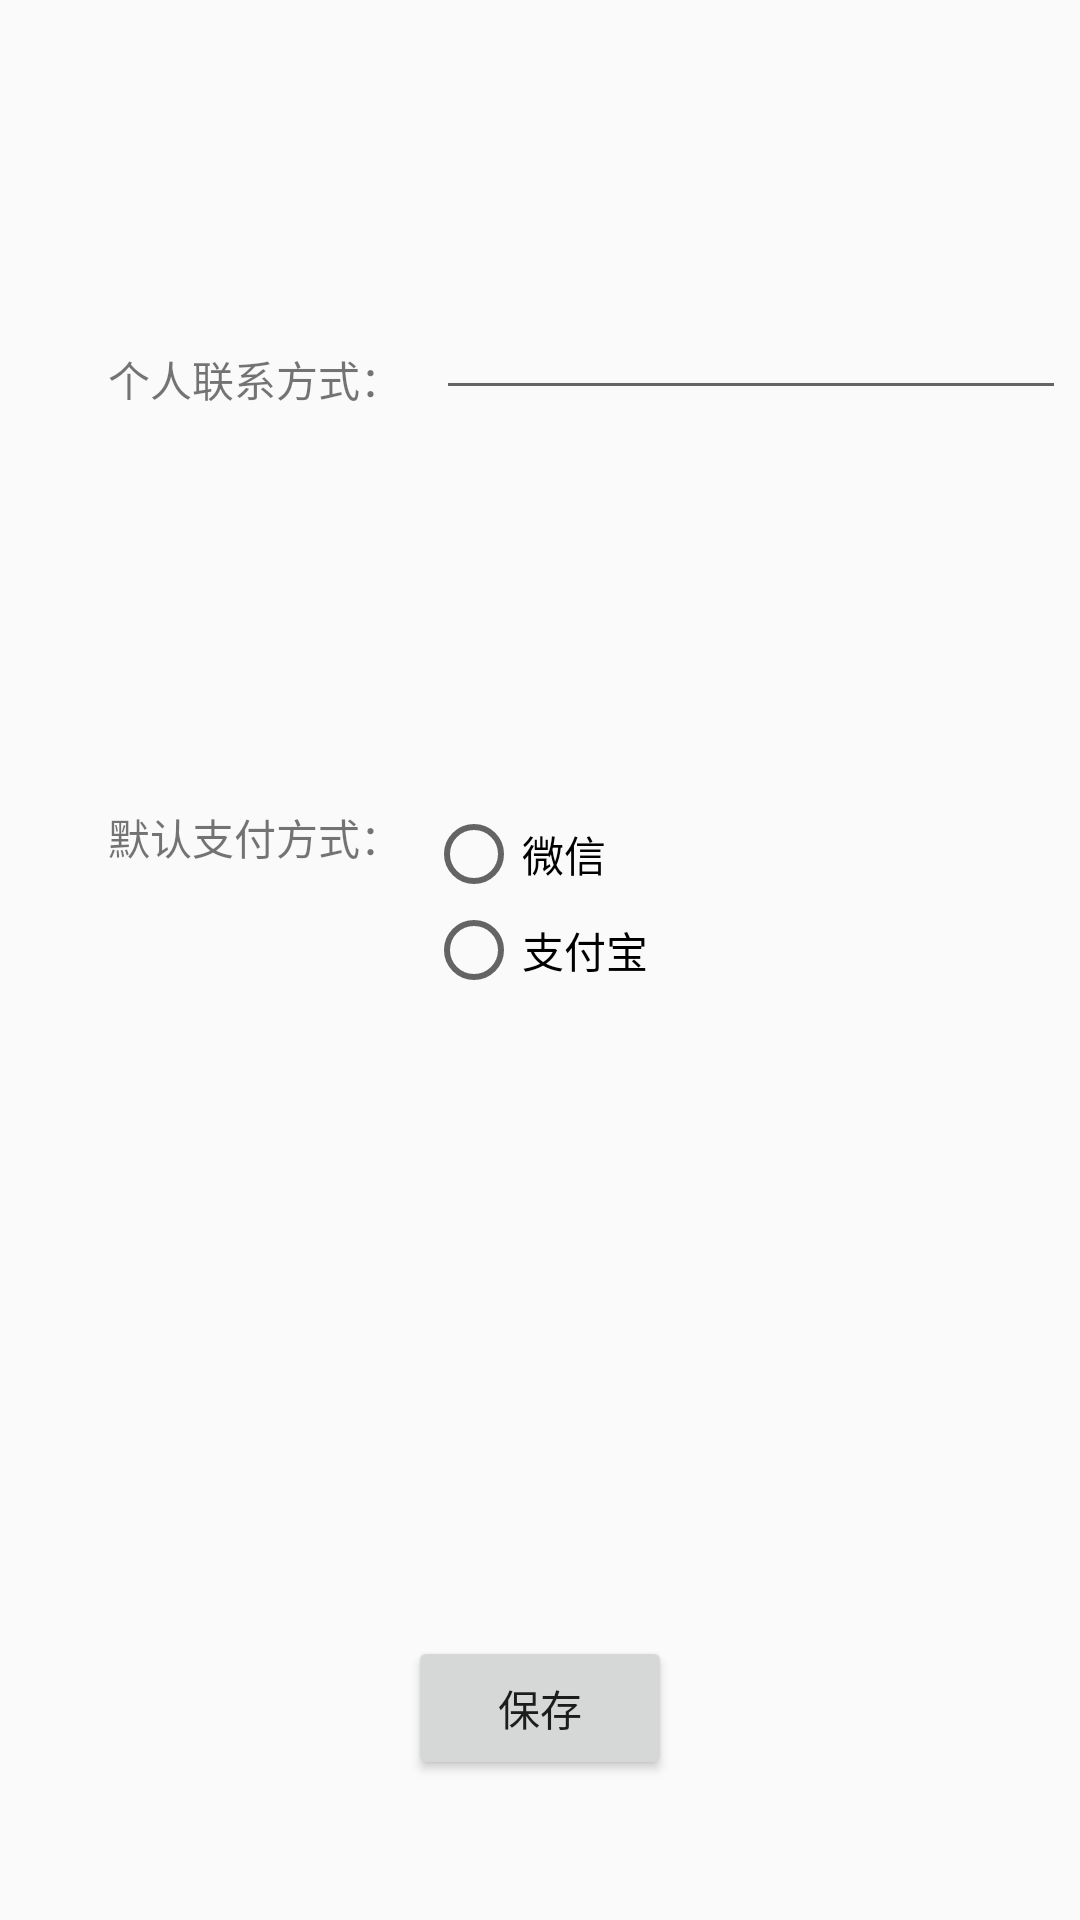

The Android layout XML behind this screen, and the referenced resources:
<!-- AndroidManifest.xml: application theme AppTheme -->
<!-- res/layout/activity_set.xml -->
<?xml version="1.0" encoding="utf-8"?>
<androidx.constraintlayout.widget.ConstraintLayout xmlns:android="http://schemas.android.com/apk/res/android"
    xmlns:app="http://schemas.android.com/apk/res-auto"
    xmlns:tools="http://schemas.android.com/tools"
    android:layout_width="match_parent"
    android:layout_height="match_parent"
    tools:context=".SetActivity">

    <TextView
        android:id="@+id/set_address"
        android:layout_width="wrap_content"
        android:layout_height="wrap_content"
        android:layout_marginStart="36dp"
        android:layout_marginTop="116dp"
        android:text="个人联系方式："
        app:layout_constraintStart_toStartOf="parent"
        app:layout_constraintTop_toTopOf="parent" />

    <EditText
        android:id="@+id/set_text_address"
        android:layout_width="wrap_content"
        android:layout_height="wrap_content"
        android:ems="10"
        android:inputType="textPersonName"
        app:layout_constraintBottom_toBottomOf="@+id/set_address"
        app:layout_constraintEnd_toEndOf="parent"
        app:layout_constraintHorizontal_bias="0.705"
        app:layout_constraintStart_toEndOf="@+id/set_address" />

    <TextView
        android:id="@+id/set_payment"
        android:layout_width="wrap_content"
        android:layout_height="wrap_content"
        android:layout_marginStart="36dp"
        android:layout_marginTop="132dp"
        android:text="默认支付方式："
        app:layout_constraintStart_toStartOf="parent"
        app:layout_constraintTop_toBottomOf="@+id/set_address" />

    <RadioGroup
        android:layout_width="215dp"
        android:layout_height="100dp"
        app:layout_constraintEnd_toEndOf="parent"
        app:layout_constraintHorizontal_bias="0.737"
        app:layout_constraintStart_toEndOf="@+id/set_payment"
        app:layout_constraintTop_toTopOf="@+id/set_payment">

        <RadioButton
            android:id="@+id/radioButton4"
            android:layout_width="match_parent"
            android:layout_height="wrap_content"
            android:text="微信" />

        <RadioButton
            android:id="@+id/radioButton5"
            android:layout_width="match_parent"
            android:layout_height="wrap_content"
            android:text="支付宝" />
    </RadioGroup>

    <Button
        android:id="@+id/set_button"
        android:layout_width="wrap_content"
        android:layout_height="wrap_content"
        android:layout_marginTop="256dp"
        android:text="保存"
        android:onClick="save"
        app:layout_constraintEnd_toEndOf="parent"
        app:layout_constraintStart_toStartOf="parent"
        app:layout_constraintTop_toBottomOf="@+id/set_payment" />
</androidx.constraintlayout.widget.ConstraintLayout>
<!-- resources referenced by this layout -->
<resources>
  <style name="AppTheme" parent="Theme.AppCompat.Light.DarkActionBar">
          
          <item name="colorPrimary">@color/lightpink</item>
  
          <item name="colorOnPrimary">@color/white</item>
          
          <item name="colorSecondary">@color/teal_200</item>
          <item name="colorSecondaryVariant">@color/teal_700</item>
          <item name="colorOnSecondary">@color/black</item>
          
          <item name="android:statusBarColor" tools:targetApi="l">?attr/colorPrimaryVariant</item>
          
      </style>
  <color name="lightpink">#ffb6c1</color>
  <color name="white">#FFFFFFFF</color>
  <color name="teal_200">#FF03DAC5</color>
  <color name="teal_700">#FF018786</color>
  <color name="black">#FF000000</color>
</resources>
